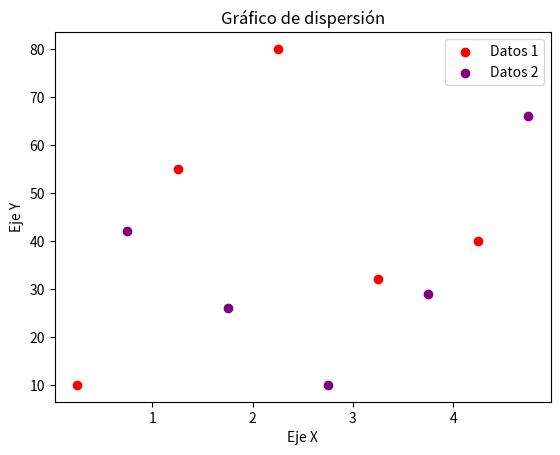

Write Python code to recreate this figure.
import matplotlib.pyplot as plt

# Define los datos
x1, y1 = [0.25, 1.25, 2.25, 3.25, 4.25], [10, 55, 80, 32, 40]
x2, y2 = [0.75, 1.75, 2.75, 3.75, 4.75], [42, 26, 10, 29, 66]

# Configurar las características del gráfico
plt.scatter(x1, y1, label='Datos 1', color='red')
plt.scatter(x2, y2, label='Datos 2', color='purple')

# Definir título y nombres de los ejes
plt.title('Gráfico de dispersión')
plt.xlabel('Eje X')
plt.ylabel('Eje Y')

# Mostrar leyenda y figura
plt.legend()
plt.show()
